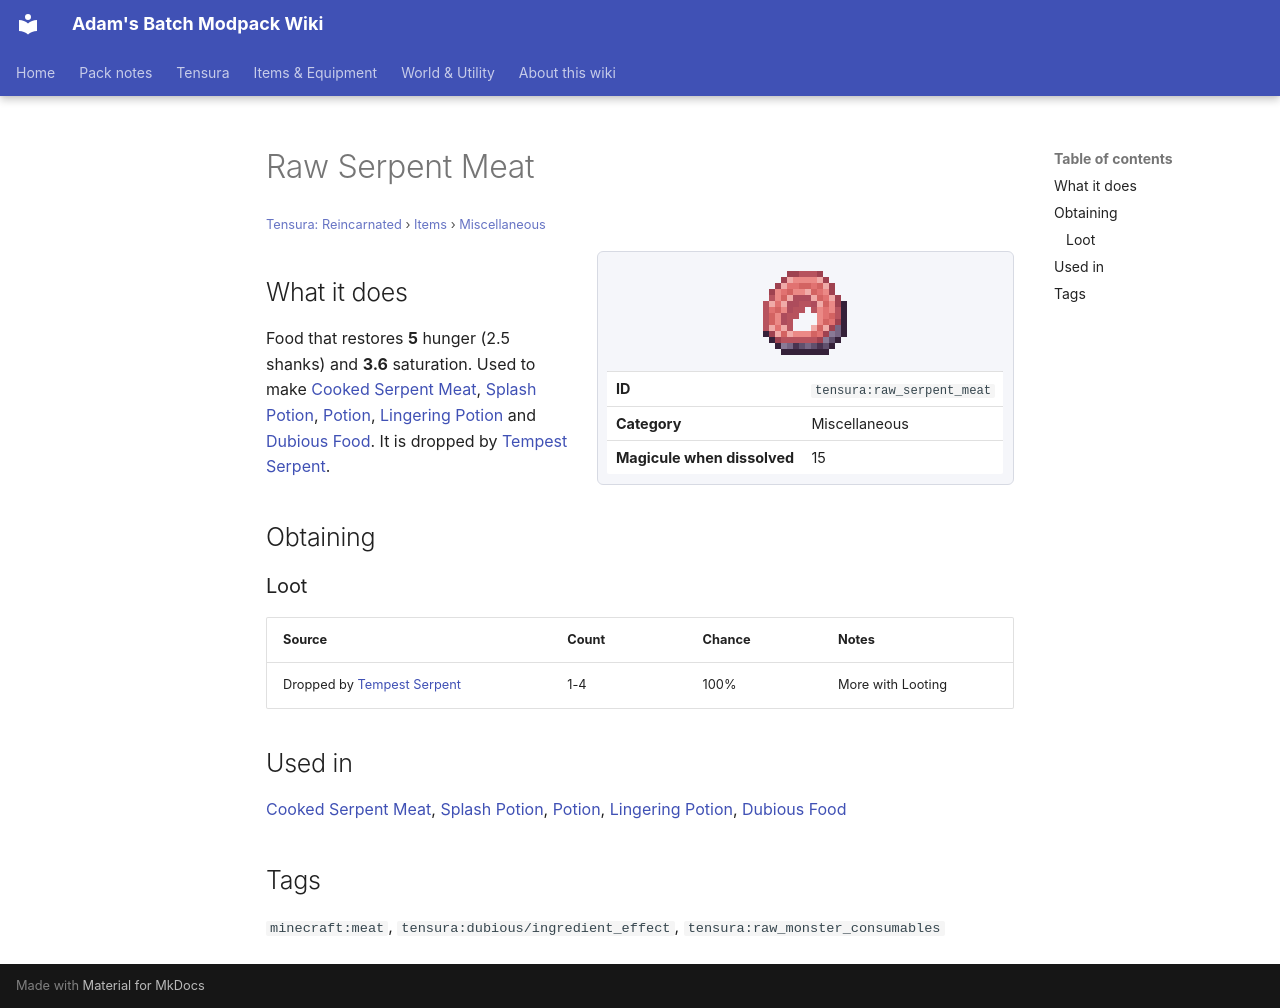

repository: Proteus-Nell/Adams-Batch-MC-Modpack-Wiki · page: tensura-reincarnated/items/miscellaneous/raw-serpent-meat/index.html · generator: mkdocs

# Raw Serpent Meat

<small>[Tensura: Reincarnated](../../index.md) &rsaquo; [Items](../index.md) &rsaquo; [Miscellaneous](index.md)</small>

<div class="infobox" markdown>

![Raw Serpent Meat](../../../assets/icons/tensura/item/raw_serpent_meat.png)

| | |
|---|---|
| **ID** | `tensura:raw_serpent_meat` |
| **Category** | Miscellaneous |
| **Magicule when dissolved** | 15 |

</div>

## What it does

Food that restores **5** hunger (2.5 shanks) and **3.6** saturation. Used to make [Cooked Serpent Meat](cooked-serpent-meat.md), [Splash Potion](https://minecraft.wiki/w/Splash_Potion), [Potion](https://minecraft.wiki/w/Potion), [Lingering Potion](https://minecraft.wiki/w/Lingering_Potion) and [Dubious Food](dubious-food.md). It is dropped by [Tempest Serpent](../../mobs/tempest-serpent.md).

## Obtaining

### Loot

| Source | Count | Chance | Notes |
|---|---|---|---|
| Dropped by [Tempest Serpent](../../mobs/tempest-serpent.md) | 1-4 | 100% | More with Looting |

## Used in

[Cooked Serpent Meat](cooked-serpent-meat.md), [Splash Potion](https://minecraft.wiki/w/Splash_Potion), [Potion](https://minecraft.wiki/w/Potion), [Lingering Potion](https://minecraft.wiki/w/Lingering_Potion), [Dubious Food](dubious-food.md)

## Tags

`minecraft:meat`, `tensura:dubious/ingredient_effect`, `tensura:raw_monster_consumables`
